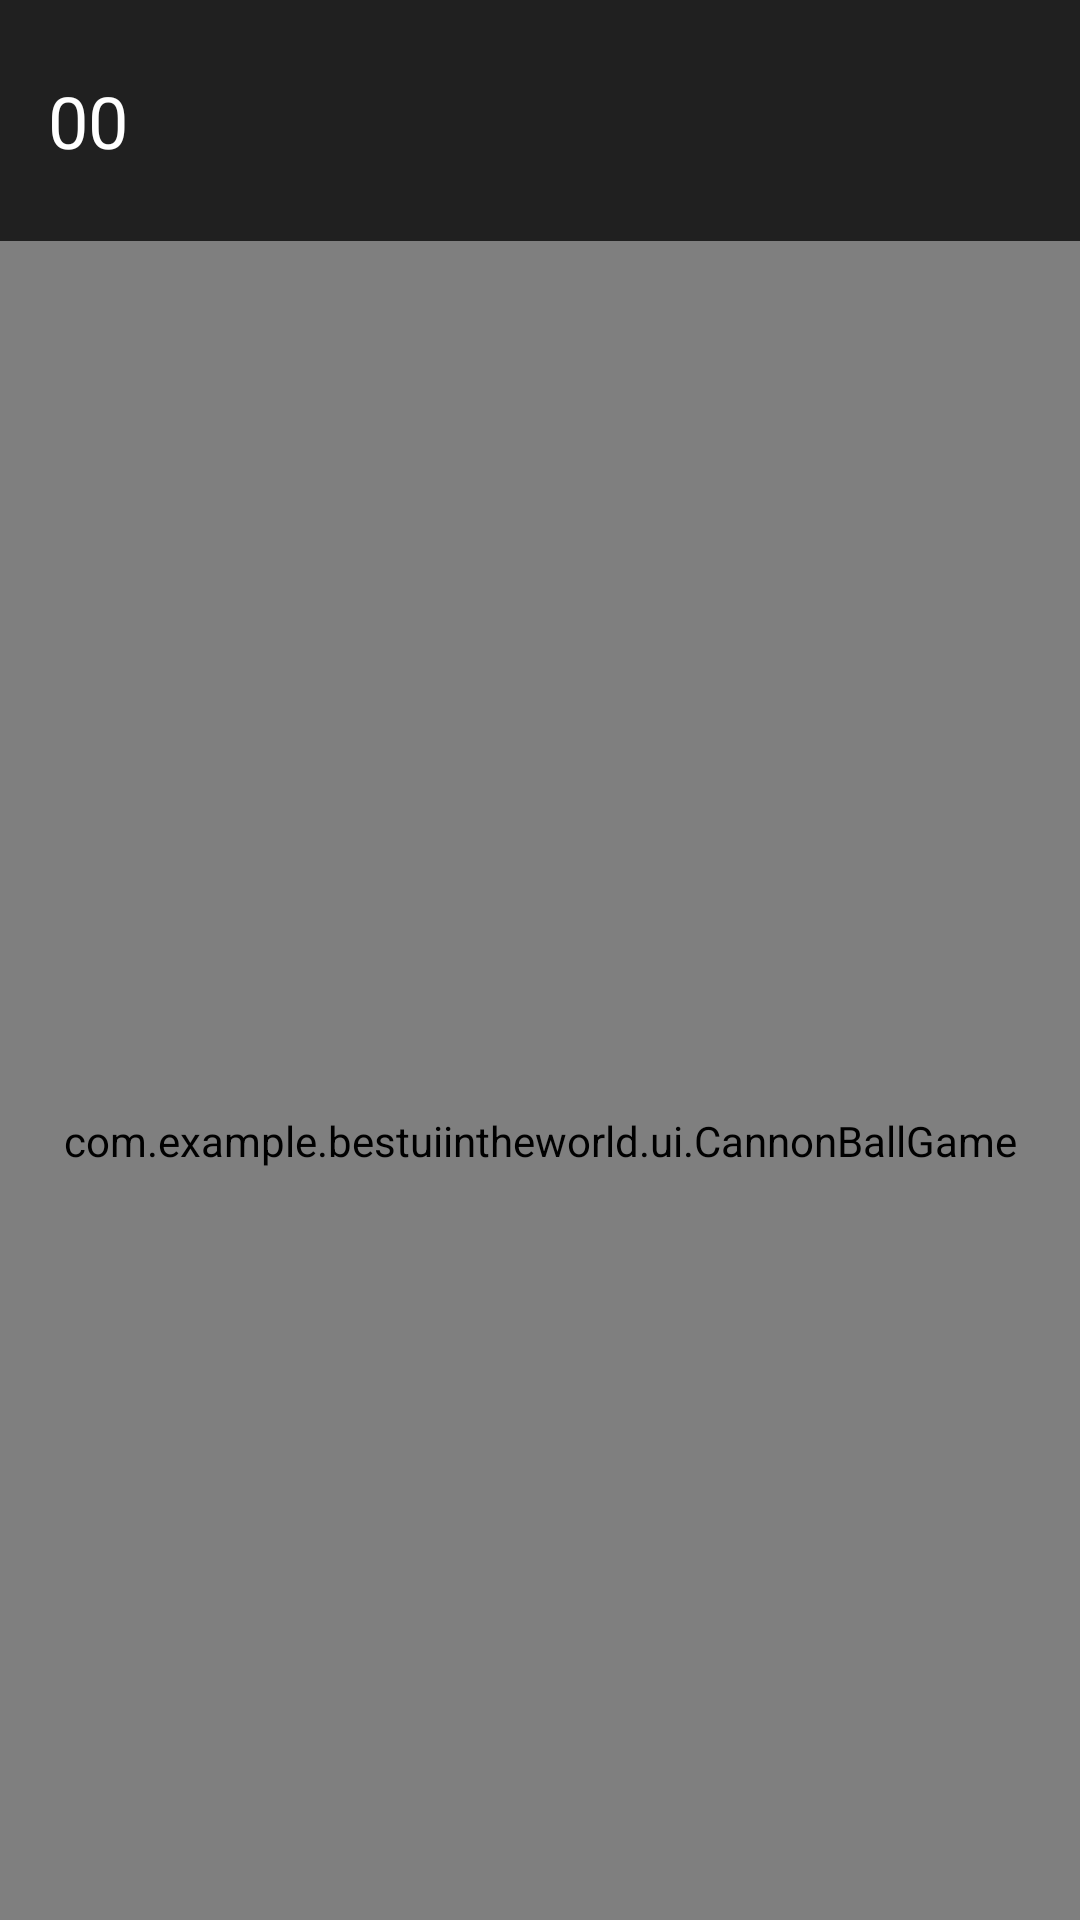

Layout XML and referenced resources for this Android screen:
<!-- AndroidManifest.xml: application theme Theme.BestAppInTheWorld -->
<!-- res/layout/dialog_number_input.xml -->
<?xml version="1.0" encoding="utf-8"?>
<androidx.constraintlayout.widget.ConstraintLayout xmlns:android="http://schemas.android.com/apk/res/android"
    android:layout_width="match_parent"
    android:layout_height="match_parent"
    xmlns:app="http://schemas.android.com/apk/res-auto">

    <TextView
        android:id="@+id/numberTextView"
        android:layout_width="wrap_content"
        android:layout_height="wrap_content"
        android:text="00"
        android:textSize="24sp"
        android:layout_marginTop="24dp"
        android:layout_marginStart="16dp"
        app:layout_constraintTop_toTopOf="parent"
        app:layout_constraintStart_toStartOf="parent"/>

    <com.example.bestuiintheworld.ui.CannonBallGame
        android:id="@+id/cannonBallView"
        android:layout_width="match_parent"
        android:layout_height="600dp"
        android:layout_marginTop="24dp"
        app:layout_constraintTop_toBottomOf="@+id/numberTextView" />

</androidx.constraintlayout.widget.ConstraintLayout>
<!-- resources referenced by this layout -->
<resources>
  <style name="Theme.BestAppInTheWorld" parent="Theme.MaterialComponents.DayNight.NoActionBar">
          
          <item name="colorPrimary">@color/primary</item>
          <item name="colorPrimaryVariant">@color/primary_variant</item>
          <item name="colorOnPrimary">@color/on_primary</item>
          
          <item name="colorSecondary">@color/secondary</item>
          <item name="colorSecondaryVariant">@color/secondary</item>
          <item name="colorOnSecondary">@color/on_secondary</item>
          
          <item name="android:statusBarColor">@color/background</item>
          
          <item name="android:windowBackground">@color/background</item>
          <item name="colorSurface">@color/surface</item>
          <item name="colorOnSurface">@color/on_surface</item>
          <item name="android:textColorPrimary">@color/on_background</item>
          <item name="android:textColorSecondary">@color/on_background</item>
          <item name="android:editTextColor">@color/on_background</item>
          <item name="android:textColorHint">@color/on_background</item>
          <item name="android:textViewStyle">@style/Widget.BestAppInTheWorld.TextView</item>
          <item name="editTextStyle">@style/Widget.BestAppInTheWorld.EditText</item>
  
          
          <item name="materialAlertDialogTheme">@style/Theme.BestAppInTheWorld.Dialog</item>
      </style>
  <color name="primary">#55D01B</color>
  <color name="primary_variant">#44A616</color>
  <color name="on_primary">#FFFFFF</color>
  <color name="secondary">#3D3D3D</color>
  <color name="on_secondary">#FFFFFF</color>
  <color name="background">#202020</color>
  <color name="surface">#1A1A1A</color>
  <color name="on_surface">#FFFFFF</color>
  <color name="on_background">#FFFFFF</color>
  <style name="Widget.BestAppInTheWorld.TextView" parent="Widget.AppCompat.TextView">
          <item name="android:textColor">@color/on_background</item>
      </style>
  <style name="Widget.BestAppInTheWorld.EditText" parent="Widget.AppCompat.EditText">
          <item name="android:textColor">@color/on_background</item>
          <item name="android:textColorHint">#80FFFFFF</item>
      </style>
  <style name="Theme.BestAppInTheWorld.Dialog" parent="ThemeOverlay.MaterialComponents.MaterialAlertDialog">
          
          <item name="colorSurface">@color/surface</item>
          <item name="colorOnSurface">@color/on_surface</item>
          <item name="colorPrimary">@color/primary</item>
          
          <item name="materialAlertDialogTitleTextStyle">@style/Theme.BestAppInTheWorld.Dialog.Title.Text</item>
          
          <item name="materialAlertDialogBodyTextStyle">@style/Theme.BestAppInTheWorld.Dialog.Body.Text</item>
          
          <item name="buttonBarPositiveButtonStyle">@style/Widget.BestAppInTheWorld.Button.TextButton</item>
          <item name="buttonBarNegativeButtonStyle">@style/Widget.BestAppInTheWorld.Button.TextButton</item>
          <item name="buttonBarNeutralButtonStyle">@style/Widget.BestAppInTheWorld.Button.TextButton</item>
      </style>
  <style name="Theme.BestAppInTheWorld.Dialog.Title.Text" parent="MaterialAlertDialog.MaterialComponents.Title.Text">
          <item name="android:textColor">@color/primary</item>
      </style>
  <style name="Theme.BestAppInTheWorld.Dialog.Body.Text" parent="MaterialAlertDialog.MaterialComponents.Body.Text">
          <item name="android:textColor">@color/on_surface</item>
      </style>
  <style name="Widget.BestAppInTheWorld.Button.TextButton" parent="Widget.MaterialComponents.Button.TextButton">
          <item name="android:textColor">@color/primary</item>
      </style>
</resources>
